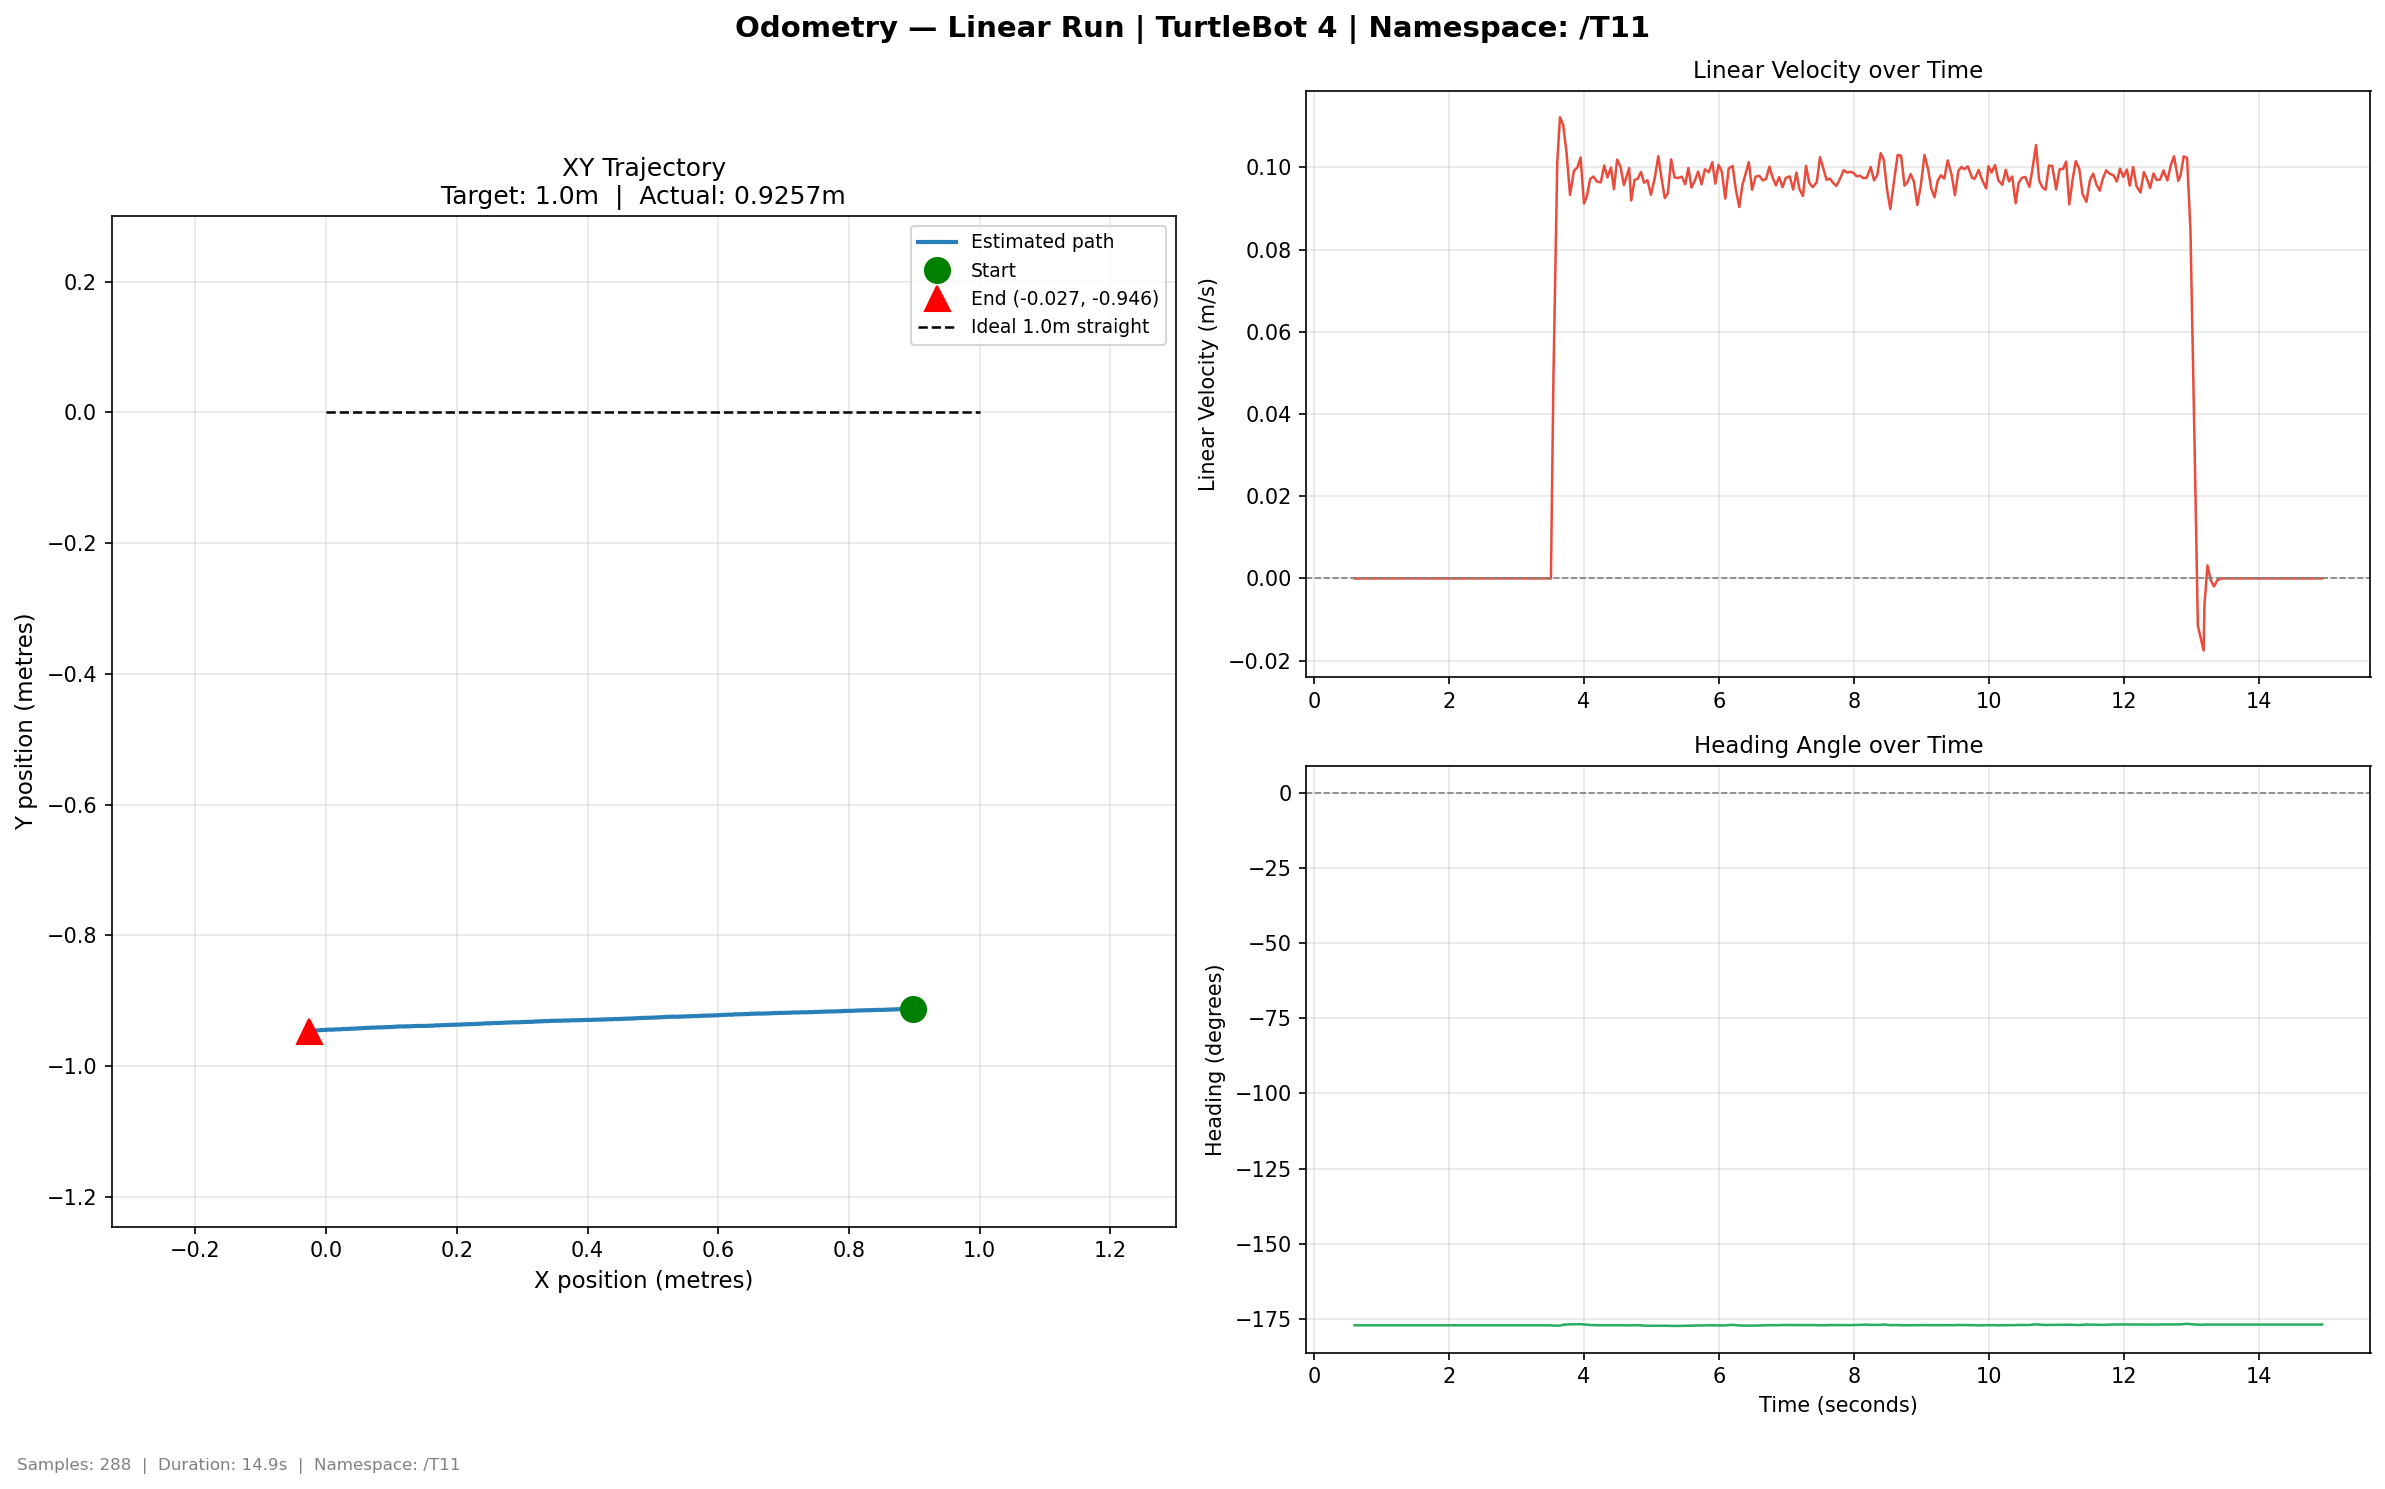

Values plotted in this chart, from the file beside it:
time, x, y, yaw_deg, vel_lin, vel_ang
0.5976, 0.8984, -0.9122, -177, 0.0, 0.0
0.6681, 0.8984, -0.9122, -177, 0.0, 0.0
0.7069, 0.8984, -0.9122, -177, 0.0, 0.0
0.7589, 0.8984, -0.9122, -177, 0.0, 0.0
0.7991, 0.8984, -0.9122, -177, 0.0, 0.0
0.8513, 0.8984, -0.9122, -177, 0.0, 0.0
0.8948, 0.8984, -0.9122, -177, 0.0, 0.0
0.9407, 0.8984, -0.9122, -177, 0.0, 0.0
0.9916, 0.8984, -0.9122, -177, 0.0, 0.0
1.048, 0.8984, -0.9122, -177, 0.0, 0.0
1.101, 0.8984, -0.9122, -177, 0.0, 0.0
1.146, 0.8984, -0.9122, -177, 0.0, 0.0
1.193, 0.8984, -0.9122, -177, 0.0, 0.0
1.243, 0.8984, -0.9122, -177, 0.0, 0.0
1.292, 0.8984, -0.9122, -177, 0.0, 0.0
1.341, 0.8984, -0.9122, -177, 0.0, 0.0
1.392, 0.8984, -0.9122, -177, 0.0, 0.0
1.452, 0.8984, -0.9122, -177, 0.0, 0.0
1.501, 0.8984, -0.9122, -177, 0.0, 0.0
1.548, 0.8984, -0.9122, -177, 0.0, 0.0
1.594, 0.8984, -0.9122, -177, 0.0, 0.0
1.642, 0.8984, -0.9122, -177, 0.0, 0.0
1.692, 0.8984, -0.9122, -177, 0.0, 0.0
1.743, 0.8984, -0.9122, -177, 0.0, 0.0
1.801, 0.8984, -0.9122, -177, 0.0, 0.0
1.849, 0.8984, -0.9122, -177, 0.0, 0.0
1.899, 0.8984, -0.9122, -177, 0.0, 0.0
1.946, 0.8984, -0.9122, -177, 0.0, 0.0
1.996, 0.8984, -0.9122, -177, 0.0, 0.0
2.042, 0.8984, -0.9122, -177, 0.0, 0.0
2.095, 0.8984, -0.9122, -177, 0.0, 0.0
2.143, 0.8984, -0.9122, -177, 0.0, 0.0
2.201, 0.8984, -0.9122, -177, 0.0, 0.0
2.25, 0.8984, -0.9122, -177, 0.0, 0.0
2.299, 0.8984, -0.9122, -177, 0.0, 0.0
2.346, 0.8984, -0.9122, -177, 0.0, 0.0
2.393, 0.8984, -0.9122, -177, 0.0, 0.0
2.443, 0.8984, -0.9122, -177, 0.0, 0.0
2.493, 0.8984, -0.9122, -177, 0.0, 0.0
2.543, 0.8984, -0.9122, -177, 0.0, 0.0
2.6, 0.8984, -0.9122, -177, 0.0, 0.0
2.648, 0.8984, -0.9122, -177, 0.0, 0.0
2.7, 0.8984, -0.9122, -177, 0.0, 0.0
2.747, 0.8984, -0.9122, -177, 0.0, 0.0
2.809, 0.8984, -0.9122, -177, 0.0, 0.0
2.845, 0.8984, -0.9122, -177, 0.0, 0.0
2.891, 0.8984, -0.9122, -177, 0.0, 0.0
2.94, 0.8984, -0.9122, -177, 0.0, 0.0
2.99, 0.8984, -0.9122, -177, 0.0, 0.0
3.051, 0.8984, -0.9122, -177, 0.0, 0.0
3.1, 0.8984, -0.9122, -177, 0.0, 0.0
3.155, 0.8984, -0.9122, -177, 0.0, 0.0
3.207, 0.8984, -0.9122, -177, 0.0, 0.0
3.252, 0.8984, -0.9122, -177, 0.0, 0.0
3.298, 0.8984, -0.9122, -177, 0.0, 0.0
3.365, 0.8984, -0.9122, -177, 0.0, 0.0
3.398, 0.8984, -0.9122, -177, 0.0, 0.0
3.456, 0.8984, -0.9122, -177, 0.0, 0.0
3.509, 0.8984, -0.9122, -177, 0.0, 0.0
3.546, 0.8953, -0.912, -177.1, 0.04888, -0.0312
... 228 more rows
